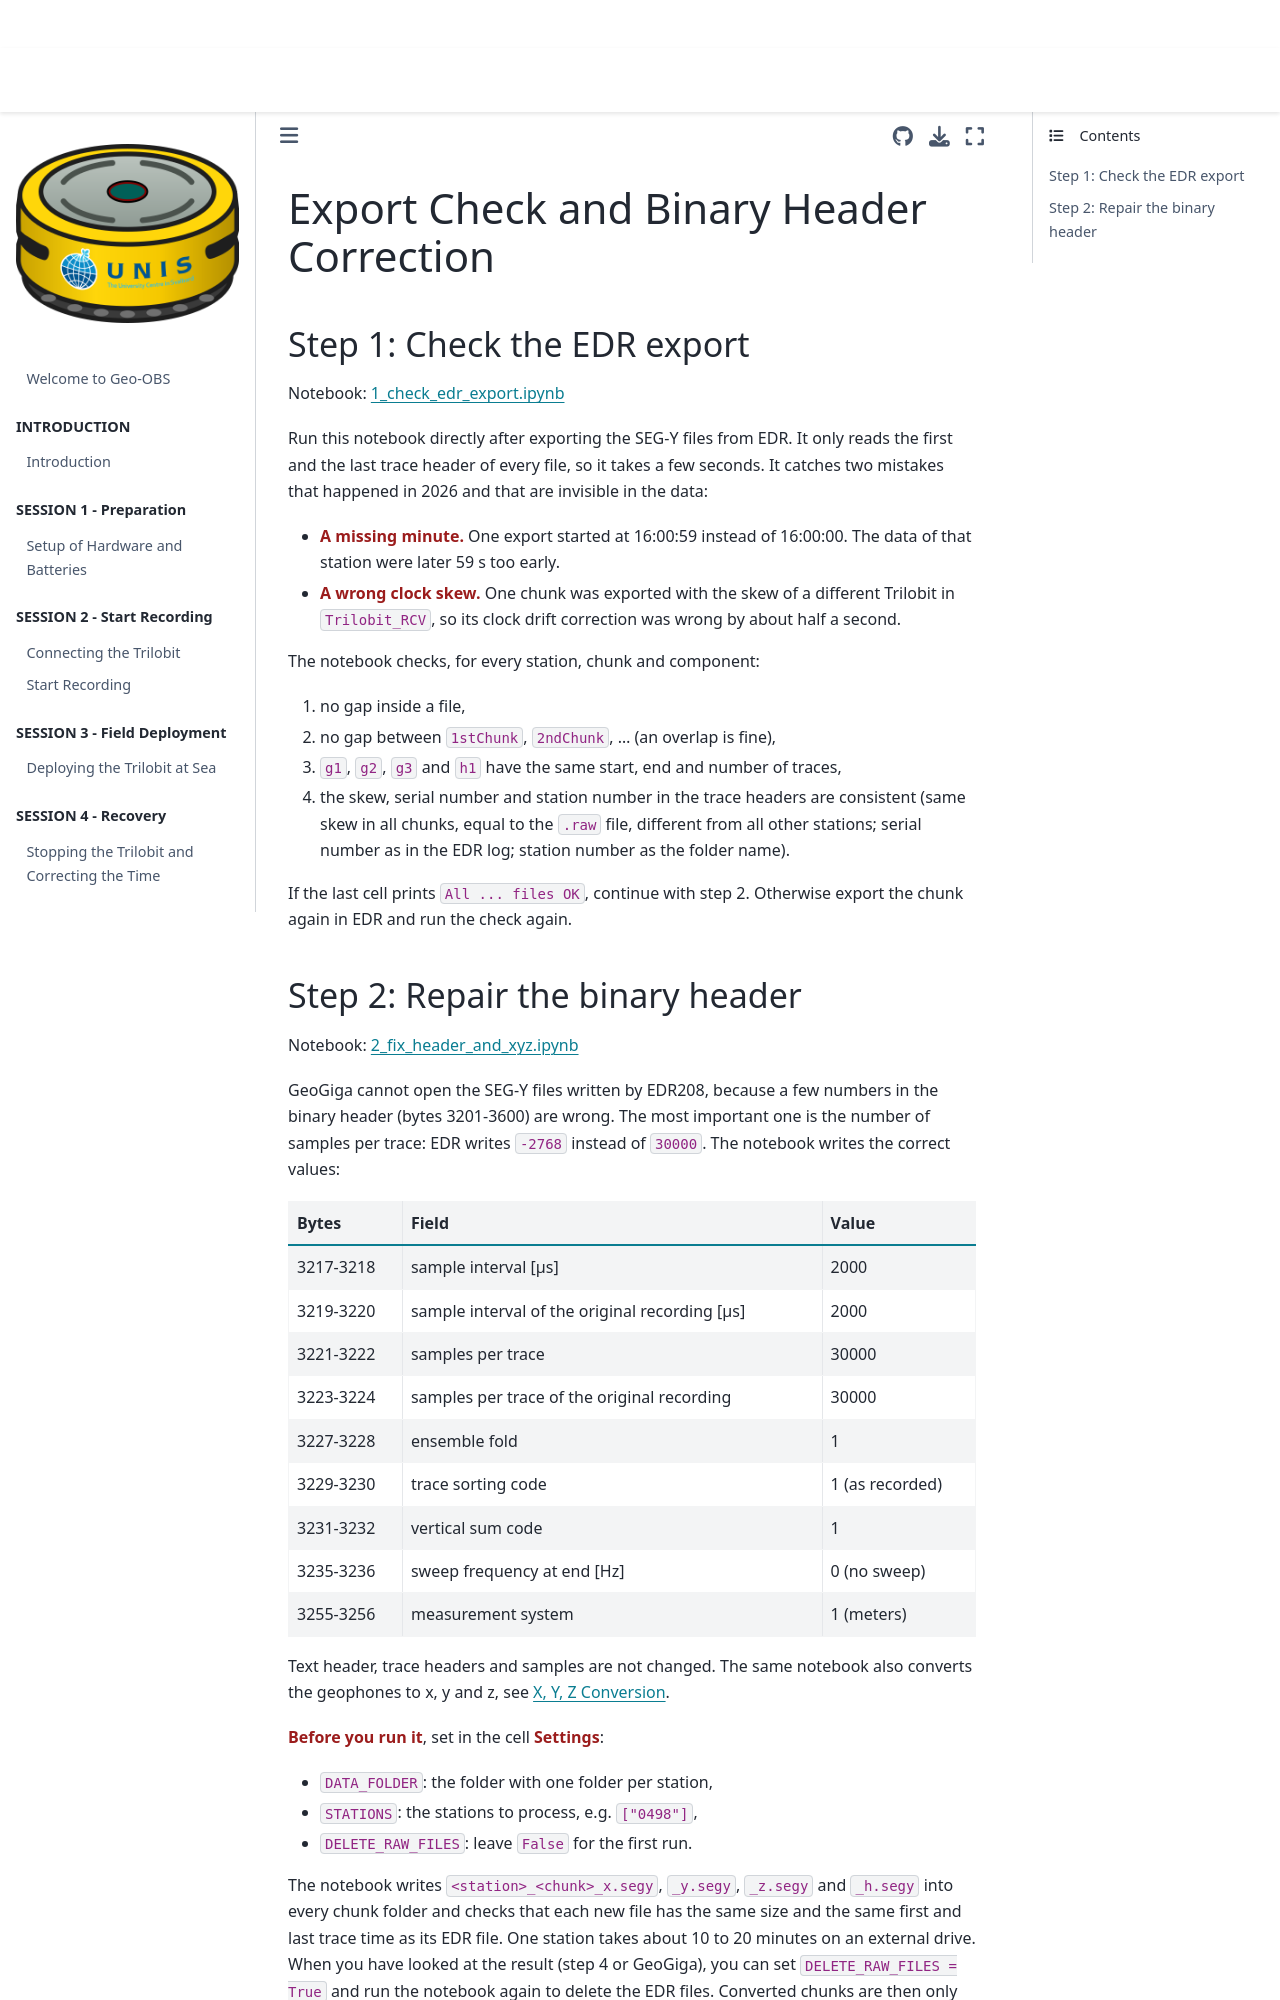

repository: JoshiReh/Geo-OBS · page: content/chapters/08a_binary_header.html · generator: jekyll

(08_binary_header)=
# Export Check and Binary Header Correction

## Step 1: Check the EDR export

Notebook: [1_check_edr_export.ipynb](https://github.com/JoshiReh/trilobit-processor/blob/main/notebooks/1_check_edr_export.ipynb)

Run this notebook directly after exporting the SEG-Y files from EDR. It only reads the first and the last trace header of every file, so it takes a few seconds. It catches two mistakes that happened in 2026 and that are invisible in the data:

- **A missing minute.** One export started at 16:00:59 instead of 16:00:00. The data of that station were later 59 s too early.
- **A wrong clock skew.** One chunk was exported with the skew of a different Trilobit in `Trilobit_RCV`, so its clock drift correction was wrong by about half a second.

The notebook checks, for every station, chunk and component:

1. no gap inside a file,
2. no gap between `1stChunk`, `2ndChunk`, ... (an overlap is fine),
3. `g1`, `g2`, `g3` and `h1` have the same start, end and number of traces,
4. the skew, serial number and station number in the trace headers are consistent (same skew in all chunks, equal to the `.raw` file, different from all other stations; serial number as in the EDR log; station number as the folder name).

If the last cell prints `All ... files OK`, continue with step 2. Otherwise export the chunk again in EDR and run the check again.
